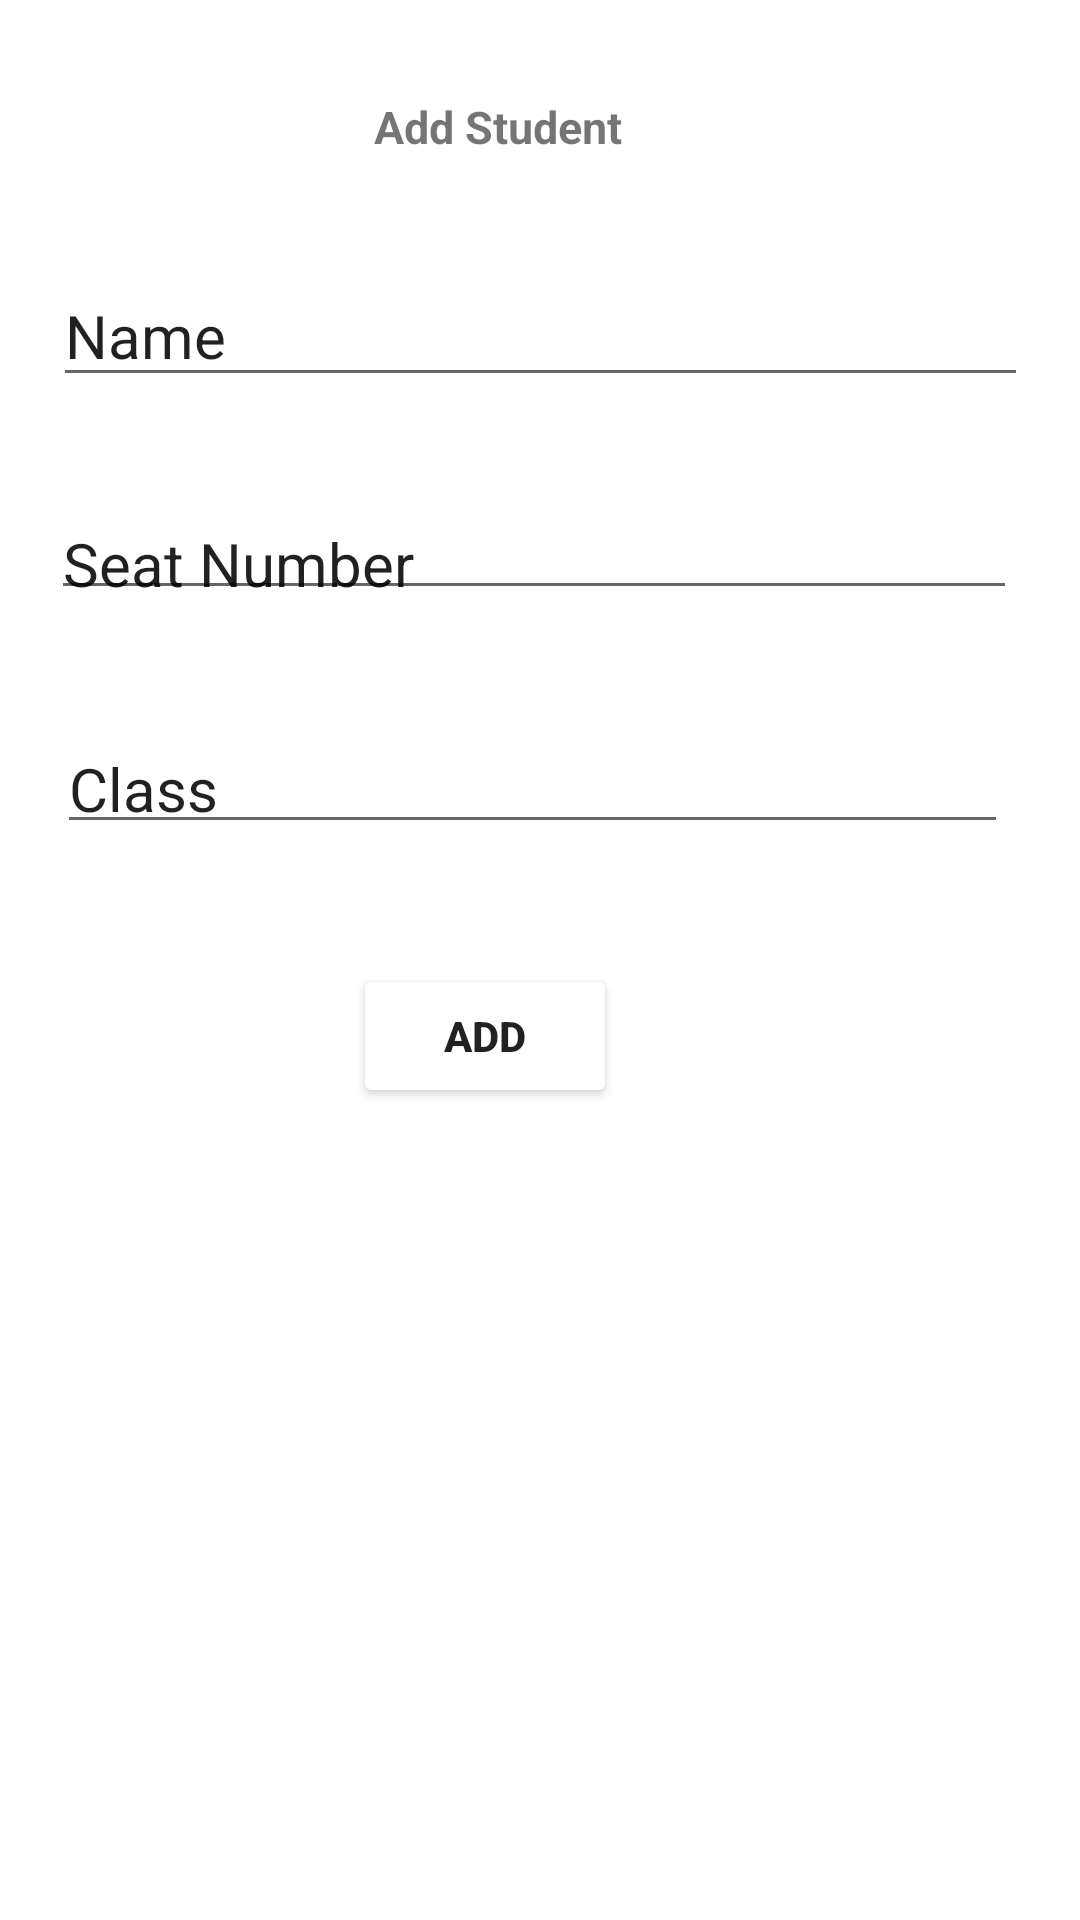

Android layout source for this screen:
<!-- AndroidManifest.xml: application theme Theme.My_Students_App -->
<!-- res/layout/activity_student_add.xml -->
<?xml version="1.0" encoding="utf-8"?>

<androidx.constraintlayout.widget.ConstraintLayout xmlns:android="http://schemas.android.com/apk/res/android"
    xmlns:app="http://schemas.android.com/apk/res-auto"
    xmlns:tools="http://schemas.android.com/tools"
    android:layout_width="match_parent"
    android:layout_height="match_parent"
    android:background="@color/white"
    tools:context="com.jeniffer.my_students_api.StudentAddActivity">

    <TextView
        android:id="@+id/add_button"
        android:layout_width="wrap_content"
        android:layout_height="wrap_content"
        android:layout_marginTop="32dp"
        android:text="Add Student"
        android:textSize="15dp"
        android:textStyle="bold"
        app:layout_constraintEnd_toEndOf="parent"
        app:layout_constraintHorizontal_bias="0.449"
        app:layout_constraintStart_toStartOf="parent"
        app:layout_constraintTop_toTopOf="parent" />



    <EditText
        android:id="@+id/student_name"
        android:layout_width="325dp"
        android:layout_height="44dp"
        android:layout_marginTop="36dp"
        android:autoSizeMaxTextSize="40dp"
        android:text="Name"
        android:textSize="20dp"
        android:textStyle="normal"
        app:layout_constraintEnd_toEndOf="parent"
        app:layout_constraintStart_toStartOf="parent"
        app:layout_constraintTop_toBottomOf="@+id/add_button" />


    <EditText
        android:id="@+id/student_number"
        android:layout_width="322dp"
        android:layout_height="39dp"
        android:layout_marginTop="32dp"
        android:autoSizeMaxTextSize="40dp"
        android:text="Seat Number"
        android:textSize="20dp"
        android:textStyle="normal"
        app:layout_constraintEnd_toEndOf="parent"
        app:layout_constraintHorizontal_bias="0.449"
        app:layout_constraintStart_toStartOf="parent"
        app:layout_constraintTop_toBottomOf="@+id/student_name" />

    <EditText
        android:id="@+id/class_number"
        android:layout_width="317dp"
        android:layout_height="42dp"
        android:layout_marginTop="36dp"
        android:text="Class"
        android:textSize="20dp"
        android:textStyle="normal"
        app:layout_constraintBottom_toBottomOf="parent"
        app:layout_constraintEnd_toEndOf="parent"
        app:layout_constraintHorizontal_bias="0.441"
        app:layout_constraintStart_toStartOf="parent"
        app:layout_constraintTop_toBottomOf="@+id/student_number"
        app:layout_constraintVertical_bias="0.0" />

    <Button
        android:id="@+id/button_add"
        android:layout_width="wrap_content"
        android:layout_height="wrap_content"
        android:layout_marginTop="40dp"
        android:backgroundTint="@color/white"
        android:text="ADD"
        android:textStyle="bold"
        app:layout_constraintEnd_toEndOf="@+id/class_number"
        app:layout_constraintHorizontal_bias="0.431"
        app:layout_constraintStart_toStartOf="@+id/class_number"
        app:layout_constraintTop_toBottomOf="@+id/class_number" />


</androidx.constraintlayout.widget.ConstraintLayout>
<!-- resources referenced by this layout -->
<resources>
  <style name="Theme.My_Students_App" parent="Theme.MaterialComponents.DayNight.DarkActionBar">
          
          <item name="colorPrimary">@color/purple_500</item>
          <item name="colorPrimaryVariant">@color/purple_700</item>
          <item name="colorOnPrimary">@color/white</item>
          
          <item name="colorSecondary">@color/teal_200</item>
          <item name="colorSecondaryVariant">@color/teal_700</item>
          <item name="colorOnSecondary">@color/black</item>
          
          <item name="android:statusBarColor" tools:targetApi="l">?attr/colorPrimaryVariant</item>
          
      </style>
  <!-- not gathered from this repository: default colours our renderer supplied (Android Studio template values) -->
  <color name="purple_500">#FF6200EE</color>
  <color name="purple_700">#FF3700B3</color>
  <color name="teal_200">#FF03DAC5</color>
  <color name="teal_700">#FF018786</color>
  <color name="black">#FF000000</color>
  <color name="white">#FFFFFFFF</color>
</resources>
